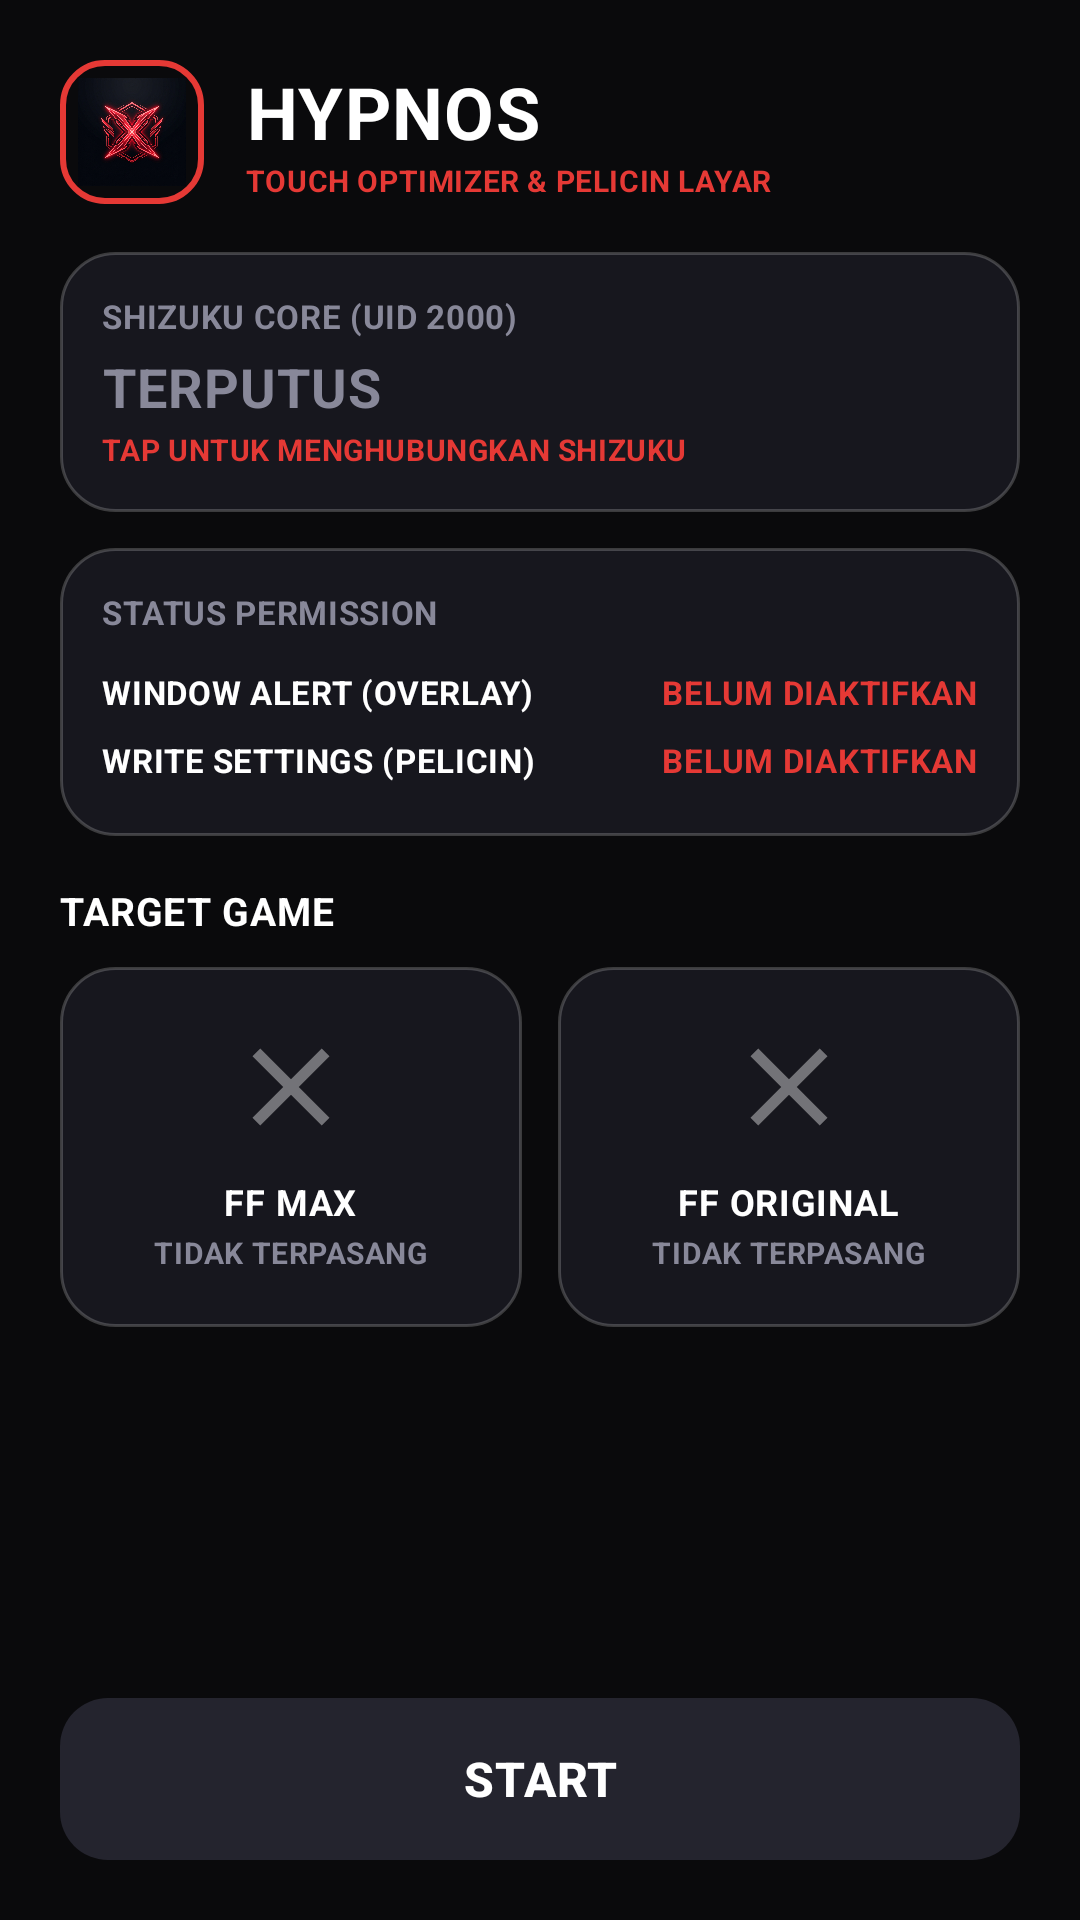

Layout XML and referenced resources for this Android screen:
<!-- AndroidManifest.xml: activity theme Theme.Hypnos -->
<!-- res/layout/activity_main.xml -->
<?xml version="1.0" encoding="utf-8"?>
<LinearLayout xmlns:android="http://schemas.android.com/apk/res/android"
    xmlns:app="http://schemas.android.com/apk/res-auto"
    android:layout_width="match_parent"
    android:layout_height="match_parent"
    android:background="@color/black_doff"
    android:fitsSystemWindows="true"
    android:orientation="vertical"
    android:padding="20dp">

    
    <LinearLayout
        android:layout_width="match_parent"
        android:layout_height="wrap_content"
        android:gravity="center_vertical"
        android:orientation="horizontal"
        android:layout_marginBottom="16dp">

        <ImageView
            android:id="@+id/imgLogo"
            android:layout_width="48dp"
            android:layout_height="48dp"
            android:background="@drawable/bg_floating_icon"
            android:padding="6dp"
            android:src="@drawable/ic_hypnos_logo"
            android:contentDescription="HYPNOS LOGO" />

        <LinearLayout
            android:layout_width="0dp"
            android:layout_height="wrap_content"
            android:layout_marginStart="14dp"
            android:layout_weight="1"
            android:orientation="vertical">

            <TextView
                android:layout_width="wrap_content"
                android:layout_height="wrap_content"
                android:letterSpacing="0.02"
                android:text="HYPNOS"
                android:textColor="@color/text_white"
                android:textSize="24sp"
                android:textStyle="bold" />

            <TextView
                android:layout_width="wrap_content"
                android:layout_height="wrap_content"
                android:letterSpacing="0.02"
                android:text="TOUCH OPTIMIZER &amp; PELICIN LAYAR"
                android:textColor="@color/accent_red"
                android:textSize="10sp"
                android:textStyle="bold" />
        </LinearLayout>
    </LinearLayout>

    
    <LinearLayout
        android:id="@+id/boxPid"
        android:layout_width="match_parent"
        android:layout_height="wrap_content"
        android:background="@drawable/bg_glass_card"
        android:orientation="vertical"
        android:padding="14dp"
        android:layout_marginBottom="12dp">

        <TextView
            android:layout_width="wrap_content"
            android:layout_height="wrap_content"
            android:letterSpacing="0.02"
            android:text="SHIZUKU CORE (UID 2000)"
            android:textColor="@color/text_dim"
            android:textSize="11sp"
            android:textStyle="bold" />

        <TextView
            android:id="@+id/tvPidStatus"
            android:layout_width="wrap_content"
            android:layout_height="wrap_content"
            android:layout_marginTop="4dp"
            android:letterSpacing="0.02"
            android:text="TERPUTUS"
            android:textColor="@color/text_dim"
            android:textSize="18sp"
            android:textStyle="bold" />

        <TextView
            android:id="@+id/tvShizukuHint"
            android:layout_width="wrap_content"
            android:layout_height="wrap_content"
            android:layout_marginTop="2dp"
            android:letterSpacing="0.02"
            android:text="TAP UNTUK MENGHUBUNGKAN SHIZUKU"
            android:textColor="@color/accent_red"
            android:textSize="10sp"
            android:textStyle="bold" />
    </LinearLayout>

    
    <LinearLayout
        android:layout_width="match_parent"
        android:layout_height="wrap_content"
        android:background="@drawable/bg_glass_card"
        android:orientation="vertical"
        android:padding="14dp"
        android:layout_marginBottom="16dp">

        <TextView
            android:layout_width="wrap_content"
            android:layout_height="wrap_content"
            android:letterSpacing="0.02"
            android:text="STATUS PERMISSION"
            android:textColor="@color/text_dim"
            android:textSize="11sp"
            android:textStyle="bold"
            android:layout_marginBottom="8dp" />

        
        <LinearLayout
            android:id="@+id/rowPermOverlay"
            android:layout_width="match_parent"
            android:layout_height="wrap_content"
            android:gravity="center_vertical"
            android:orientation="horizontal"
            android:paddingVertical="4dp">

            <TextView
                android:layout_width="0dp"
                android:layout_height="wrap_content"
                android:layout_weight="1"
                android:letterSpacing="0.02"
                android:text="WINDOW ALERT (OVERLAY)"
                android:textColor="@color/text_white"
                android:textSize="11sp"
                android:textStyle="bold" />

            <TextView
                android:id="@+id/tvStatusOverlay"
                android:layout_width="wrap_content"
                android:layout_height="wrap_content"
                android:letterSpacing="0.02"
                android:text="BELUM DIAKTIFKAN"
                android:textColor="@color/accent_red"
                android:textSize="11sp"
                android:textStyle="bold" />
        </LinearLayout>

        
        <LinearLayout
            android:id="@+id/rowPermWriteSettings"
            android:layout_width="match_parent"
            android:layout_height="wrap_content"
            android:gravity="center_vertical"
            android:orientation="horizontal"
            android:paddingVertical="4dp">

            <TextView
                android:layout_width="0dp"
                android:layout_height="wrap_content"
                android:layout_weight="1"
                android:letterSpacing="0.02"
                android:text="WRITE SETTINGS (PELICIN)"
                android:textColor="@color/text_white"
                android:textSize="11sp"
                android:textStyle="bold" />

            <TextView
                android:id="@+id/tvStatusWriteSettings"
                android:layout_width="wrap_content"
                android:layout_height="wrap_content"
                android:letterSpacing="0.02"
                android:text="BELUM DIAKTIFKAN"
                android:textColor="@color/accent_red"
                android:textSize="11sp"
                android:textStyle="bold" />
        </LinearLayout>
    </LinearLayout>

    
    <TextView
        android:layout_width="wrap_content"
        android:layout_height="wrap_content"
        android:letterSpacing="0.02"
        android:text="TARGET GAME"
        android:textColor="@color/text_white"
        android:textSize="13sp"
        android:textStyle="bold"
        android:layout_marginBottom="10dp" />

    
    <LinearLayout
        android:layout_width="match_parent"
        android:layout_height="wrap_content"
        android:orientation="horizontal"
        android:layout_marginBottom="16dp">

        
        <LinearLayout
            android:id="@+id/cardFfMax"
            android:layout_width="0dp"
            android:layout_height="120dp"
            android:layout_marginEnd="6dp"
            android:layout_weight="1"
            android:background="@drawable/bg_glass_card"
            android:clickable="true"
            android:focusable="true"
            android:gravity="center"
            android:orientation="vertical"
            android:padding="10dp">

            <ImageView
                android:id="@+id/imgFfMaxIcon"
                android:layout_width="44dp"
                android:layout_height="44dp"
                android:src="@drawable/ic_cross_dim"
                android:contentDescription="FF MAX ICON" />

            <TextView
                android:id="@+id/tvFfMaxName"
                android:layout_width="wrap_content"
                android:layout_height="wrap_content"
                android:layout_marginTop="8dp"
                android:letterSpacing="0.02"
                android:text="FF MAX"
                android:textColor="@color/text_white"
                android:textSize="12sp"
                android:textStyle="bold" />

            <TextView
                android:id="@+id/tvFfMaxStatus"
                android:layout_width="wrap_content"
                android:layout_height="wrap_content"
                android:layout_marginTop="2dp"
                android:letterSpacing="0.02"
                android:text="TIDAK TERPASANG"
                android:textColor="@color/text_dim"
                android:textSize="10sp"
                android:textStyle="bold" />
        </LinearLayout>

        
        <LinearLayout
            android:id="@+id/cardFfOriginal"
            android:layout_width="0dp"
            android:layout_height="120dp"
            android:layout_marginStart="6dp"
            android:layout_weight="1"
            android:background="@drawable/bg_glass_card"
            android:clickable="true"
            android:focusable="true"
            android:gravity="center"
            android:orientation="vertical"
            android:padding="10dp">

            <ImageView
                android:id="@+id/imgFfOriginalIcon"
                android:layout_width="44dp"
                android:layout_height="44dp"
                android:src="@drawable/ic_cross_dim"
                android:contentDescription="FF ORIGINAL ICON" />

            <TextView
                android:id="@+id/tvFfOriginalName"
                android:layout_width="wrap_content"
                android:layout_height="wrap_content"
                android:layout_marginTop="8dp"
                android:letterSpacing="0.02"
                android:text="FF ORIGINAL"
                android:textColor="@color/text_white"
                android:textSize="12sp"
                android:textStyle="bold" />

            <TextView
                android:id="@+id/tvFfOriginalStatus"
                android:layout_width="wrap_content"
                android:layout_height="wrap_content"
                android:layout_marginTop="2dp"
                android:letterSpacing="0.02"
                android:text="TIDAK TERPASANG"
                android:textColor="@color/text_dim"
                android:textSize="10sp"
                android:textStyle="bold" />
        </LinearLayout>
    </LinearLayout>

    <View
        android:layout_width="match_parent"
        android:layout_height="0dp"
        android:layout_weight="1" />

    
    <Button
        android:id="@+id/btnStart"
        android:layout_width="match_parent"
        android:layout_height="54dp"
        android:background="@drawable/bg_btn_red"
        android:enabled="false"
        android:letterSpacing="0.02"
        android:text="START"
        android:textColor="@color/text_white"
        android:textSize="16sp"
        android:textStyle="bold"
        app:backgroundTint="@null" />

</LinearLayout>
<!-- resources referenced by this layout -->
<resources>
  <color name="accent_red">#E53935</color>
  <color name="black_doff">#0A0A0C</color>
  <color name="text_dim">#888899</color>
  <color name="text_white">#FFFFFF</color>
  <!-- drawable bg_btn_red (drawable) -->
  <?xml version="1.0" encoding="utf-8"?>
  <ripple xmlns:android="http://schemas.android.com/apk/res/android"
      android:color="#4DFFFFFF">
      <item>
          <selector>
              <item android:state_enabled="false">
                  <shape android:shape="rectangle">
                      <solid android:color="#24242E" />
                      <corners android:radius="16dp" />
                  </shape>
              </item>
              <item>
                  <shape android:shape="rectangle">
                      <solid android:color="@color/accent_red" />
                      <corners android:radius="16dp" />
                  </shape>
              </item>
          </selector>
      </item>
  </ripple>
  <!-- drawable bg_floating_icon (drawable) -->
  <?xml version="1.0" encoding="utf-8"?>
  <shape xmlns:android="http://schemas.android.com/apk/res/android"
      android:shape="rectangle">
      <solid android:color="@color/black_doff" />
      <stroke
          android:width="2dp"
          android:color="@color/accent_red" />
      <corners android:radius="14dp" />
  </shape>
  <!-- drawable bg_glass_card (drawable) -->
  <?xml version="1.0" encoding="utf-8"?>
  <shape xmlns:android="http://schemas.android.com/apk/res/android"
      android:shape="rectangle">
      <solid android:color="@color/glass_card" />
      <stroke
          android:width="1dp"
          android:color="@color/glass_border" />
      <corners android:radius="18dp" />
  </shape>
  <!-- drawable ic_cross_dim (drawable) -->
  <?xml version="1.0" encoding="utf-8"?>
  <vector xmlns:android="http://schemas.android.com/apk/res/android"
      android:width="36dp"
      android:height="36dp"
      android:viewportWidth="24"
      android:viewportHeight="24">
      <path
          android:fillColor="#66FFFFFF"
          android:pathData="M19,6.41L17.59,5 12,10.59 6.41,5 5,6.41 10.59,12 5,17.59 6.41,19 12,13.41 17.59,19 19,17.59 13.41,12z" />
  </vector>
  <!-- drawable ic_hypnos_logo: jpg bitmap (drawable, 493677 bytes) -->
  <style name="Theme.Hypnos" parent="Theme.MaterialComponents.NoActionBar">
          <item name="android:windowBackground">@color/black_doff</item>
          <item name="android:colorBackground">@color/black_doff</item>
          <item name="colorPrimary">@color/accent_red</item>
          <item name="colorSecondary">@color/accent_red</item>
          <item name="android:statusBarColor">@color/black_doff</item>
          <item name="android:navigationBarColor">@color/black_doff</item>
          <item name="android:windowLightStatusBar">false</item>
      </style>
  <color name="glass_card">#D91A1A22</color>
  <color name="glass_border">#33FFFFFF</color>
</resources>
